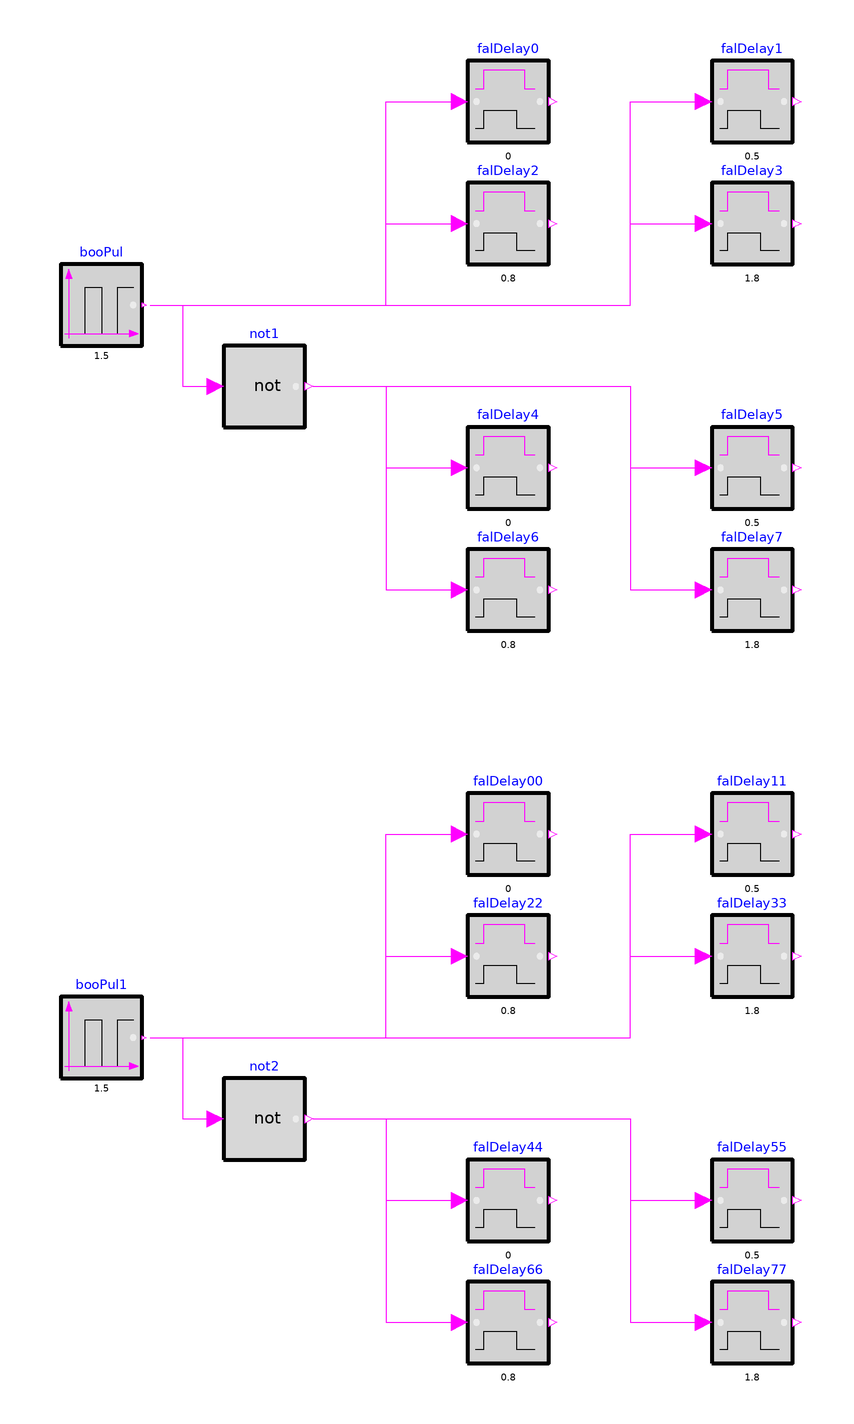

This picture is the connection diagram that the Modelica source below describes through its graphical annotations.

model FalseDelay "Validation model for the FalseDelay block"
  ThermalGridJBA.Networks.Controls.FalseDelay falDelay0(
    final delayTime=0)
    "Delay a rising edge of the input, but do not delay a falling edge."
    annotation (Placement(transformation(extent={{0,130},{20,150}})));
  ThermalGridJBA.Networks.Controls.FalseDelay falDelay1(
    final delayTime=0.5)
    "Delay a rising edge of the input, but do not delay a falling edge."
    annotation (Placement(transformation(extent={{60,130},{80,150}})));
  ThermalGridJBA.Networks.Controls.FalseDelay falDelay2(
    final delayTime=0.8)
    "Delay a rising edge of the input, but do not delay a falling edge."
    annotation (Placement(transformation(extent={{0,100},{20,120}})));
  ThermalGridJBA.Networks.Controls.FalseDelay falDelay4(
    final delayTime=0)
    "Delay a rising edge of the input, but do not delay a falling edge."
    annotation (Placement(transformation(extent={{0,40},{20,60}})));
  ThermalGridJBA.Networks.Controls.FalseDelay falDelay5(
    final delayTime=0.5)
    "Delay a rising edge of the input, but do not delay a falling edge."
    annotation (Placement(transformation(extent={{60,40},{80,60}})));
  ThermalGridJBA.Networks.Controls.FalseDelay falDelay6(
    final delayTime=0.8)
    "Delay a rising edge of the input, but do not delay a falling edge."
    annotation (Placement(transformation(extent={{0,10},{20,30}})));
  Buildings.Controls.OBC.CDL.Logical.Not not1
    "Negation of input signal"
    annotation (Placement(transformation(extent={{-60,60},{-40,80}})));
  ThermalGridJBA.Networks.Controls.FalseDelay falDelay3(
    final delayTime=1.8)
    "Delay a rising edge of the input, but do not delay a falling edge."
    annotation (Placement(transformation(extent={{60,100},{80,120}})));
  ThermalGridJBA.Networks.Controls.FalseDelay falDelay7(
    final delayTime=1.8)
    "Delay a rising edge of the input, but do not delay a falling edge."
    annotation (Placement(transformation(extent={{60,10},{80,30}})));
  ThermalGridJBA.Networks.Controls.FalseDelay falDelay00(
    final delayTime=0,
    final delayOnInit=true)
    "Delay a rising edge of the input, but do not delay a falling edge."
    annotation (Placement(transformation(extent={{0,-50},{20,-30}})));
  ThermalGridJBA.Networks.Controls.FalseDelay falDelay11(
    final delayTime=0.5,
    final delayOnInit=true)
    "Delay a rising edge of the input, but do not delay a falling edge."
    annotation (Placement(transformation(extent={{60,-50},{80,-30}})));
  ThermalGridJBA.Networks.Controls.FalseDelay falDelay22(
    final delayTime=0.8,
    final delayOnInit=true)
    "Delay a rising edge of the input, but do not delay a falling edge."
    annotation (Placement(transformation(extent={{0,-80},{20,-60}})));
  ThermalGridJBA.Networks.Controls.FalseDelay falDelay44(
    final delayTime=0,
    final delayOnInit=true)
    "Delay a rising edge of the input, but do not delay a falling edge."
    annotation (Placement(transformation(extent={{0,-140},{20,-120}})));
  ThermalGridJBA.Networks.Controls.FalseDelay falDelay55(
    final delayTime=0.5,
    final delayOnInit=true)
    "Delay a rising edge of the input, but do not delay a falling edge."
    annotation (Placement(transformation(extent={{60,-140},{80,-120}})));
  ThermalGridJBA.Networks.Controls.FalseDelay falDelay66(
    final delayTime=0.8,
    final delayOnInit=true)
    "Delay a rising edge of the input, but do not delay a falling edge."
    annotation (Placement(transformation(extent={{0,-170},{20,-150}})));
  Buildings.Controls.OBC.CDL.Logical.Not not2
    "Negation of input signal"
    annotation (Placement(transformation(extent={{-60,-120},{-40,-100}})));
  ThermalGridJBA.Networks.Controls.FalseDelay falDelay33(
    final delayTime=1.8,
    final delayOnInit=true)
    "Delay a rising edge of the input, but do not delay a falling edge."
    annotation (Placement(transformation(extent={{60,-80},{80,-60}})));
  ThermalGridJBA.Networks.Controls.FalseDelay falDelay77(
    final delayTime=1.8,
    final delayOnInit=true)
    "Delay a rising edge of the input, but do not delay a falling edge."
    annotation (Placement(transformation(extent={{60,-170},{80,-150}})));

protected
  Buildings.Controls.OBC.CDL.Logical.Sources.Pulse booPul(
    final width=0.5,
    final period=1.5)
    "Block that outputs cyclic on and off"
    annotation (Placement(transformation(extent={{-100,80},{-80,100}})));
  Buildings.Controls.OBC.CDL.Logical.Sources.Pulse booPul1(
    final width=0.5,
    final period=1.5)
    "Block that outputs cyclic on and off"
    annotation (Placement(transformation(extent={{-100,-100},{-80,-80}})));

equation
  connect(booPul.y,not1.u)
    annotation (Line(points={{-78,90},{-70,90},{-70,70},{-62,70}},color={255,0,255}));
  connect(booPul.y,falDelay0.u)
    annotation (Line(points={{-78,90},{-20,90},{-20,140},{-2,140}},color={255,0,255}));
  connect(booPul.y,falDelay2.u)
    annotation (Line(points={{-78,90},{-20,90},{-20,110},{-2,110}},color={255,0,255}));
  connect(booPul.y,falDelay1.u)
    annotation (Line(points={{-78,90},{40,90},{40,140},{58,140}},color={255,0,255}));
  connect(booPul.y,falDelay3.u)
    annotation (Line(points={{-78,90},{40,90},{40,110},{58,110}},color={255,0,255}));
  connect(not1.y,falDelay4.u)
    annotation (Line(points={{-38,70},{-20,70},{-20,50},{-2,50}},color={255,0,255}));
  connect(not1.y,falDelay6.u)
    annotation (Line(points={{-38,70},{-20,70},{-20,20},{-2,20}},color={255,0,255}));
  connect(not1.y,falDelay5.u)
    annotation (Line(points={{-38,70},{40,70},{40,50},{58,50}},color={255,0,255}));
  connect(not1.y,falDelay7.u)
    annotation (Line(points={{-38,70},{40,70},{40,20},{58,20}},color={255,0,255}));
  connect(booPul1.y,not2.u)
    annotation (Line(points={{-78,-90},{-70,-90},{-70,-110},{-62,-110}},color={255,0,255}));
  connect(booPul1.y,falDelay00.u)
    annotation (Line(points={{-78,-90},{-20,-90},{-20,-40},{-2,-40}},color={255,0,255}));
  connect(booPul1.y,falDelay22.u)
    annotation (Line(points={{-78,-90},{-20,-90},{-20,-70},{-2,-70}},color={255,0,255}));
  connect(booPul1.y,falDelay11.u)
    annotation (Line(points={{-78,-90},{40,-90},{40,-40},{58,-40}},color={255,0,255}));
  connect(booPul1.y,falDelay33.u)
    annotation (Line(points={{-78,-90},{40,-90},{40,-70},{58,-70}},color={255,0,255}));
  connect(not2.y,falDelay44.u)
    annotation (Line(points={{-38,-110},{-20,-110},{-20,-130},{-2,-130}},color={255,0,255}));
  connect(not2.y,falDelay66.u)
    annotation (Line(points={{-38,-110},{-20,-110},{-20,-160},{-2,-160}},color={255,0,255}));
  connect(not2.y,falDelay55.u)
    annotation (Line(points={{-38,-110},{40,-110},{40,-130},{58,-130}},color={255,0,255}));
  connect(not2.y,falDelay77.u)
    annotation (Line(points={{-38,-110},{40,-110},{40,-160},{58,-160}},color={255,0,255}));
  annotation (
    experiment(
      StopTime=5.0,
      Tolerance=1e-06),
  __Dymola_Commands(
  file="modelica://ThermalGridJBA/Resources/Scripts/Dymola/Networks/Controls/Validation/FalseDelay.mos"
  "Simulate and plot"),
    Documentation(
      info="<html>
<p>
Validation test for the block
<a href=\"modelica://ThermalGridJBA.Networks.Controls.FalseDelay\">
ThermalGridJBA.Networks.Controls.FalseDelay</a>.
</p>
</html>",
      revisions="<html>
<ul>
April 2, 2017, by Jianjun Hu:<br/>
First implementation.
</li>
</ul>
</html>"),
    Icon(
      graphics={
        Ellipse(
          lineColor={75,138,73},
          fillColor={255,255,255},
          fillPattern=FillPattern.Solid,
          extent={{-100,-100},{100,100}}),
        Polygon(
          lineColor={0,0,255},
          fillColor={75,138,73},
          pattern=LinePattern.None,
          fillPattern=FillPattern.Solid,
          points={{-36,60},{64,0},{-36,-60},{-36,60}})}),
    Diagram(
      coordinateSystem(
        extent={{-100,-180},{100,180}})));
end FalseDelay;